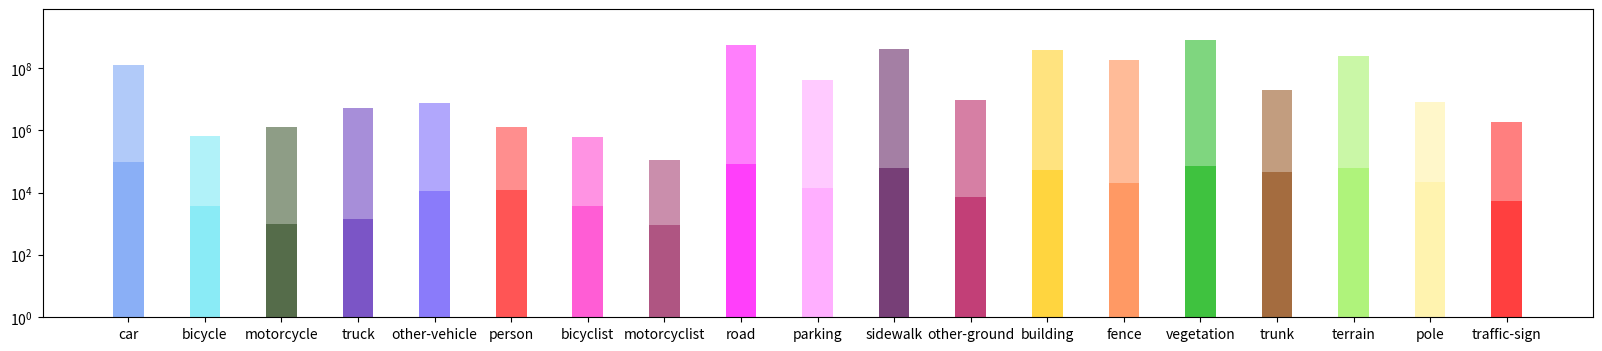

The script that saved this image: (Note: this script raises an exception after producing the figure.)
import matplotlib.pyplot as plt
import numpy as np

# 定义类别和对应的数量
categories = ['car', 'bicycle', 'motorcycle', 'truck','other-vehicle','person','bicyclist','motorcyclist','road','parking',
              'sidewalk','other-ground','building','fence','vegetation','trunk','terrain','pole','traffic-sign']
values_x = [9.61662000e+04, 3.69700000e+03, 9.84500000e+02, 
            1.40400000e+03, 1.09980000e+04, 1.19180000e+04, 3.71000000e+03,
            9.12600000e+02, 8.16005000e+04, 1.45500000e+04, 6.09377000e+04, 
            7.39680000e+03, 5.45580000e+04, 2.00740000e+04, 7.15833000e+04,
            4.65410000e+04, 6.01452000e+04, 2.19250000e+04,  5.44100000e+03]
values_y = [1.30287591e+08, 6.39562000e+05, 1.28189900e+06,
            5.09479400e+06, 7.67815600e+06, 1.29375900e+06, 6.05464000e+05,
            1.10516000e+05, 5.55049215e+08, 4.05254810e+07, 3.98464216e+08,
            9.63162600e+06, 3.68681416e+08, 1.82644338e+08, 7.73132761e+08,
            1.96926930e+07, 2.47714395e+08, 8.37871200e+06, 1.82343000e+06]

# 设置颜色和透明度
colors = [(100, 150, 245), (100, 230, 245), (30, 60, 15),(80, 30, 180),(100, 80, 250),(255, 30, 30),(255,40,200),(150, 30, 90),
          (255, 0, 250),(255, 150, 255),(75, 0, 75),(175, 0, 75),(255, 200, 0),(255, 120, 50),(0, 175, 0),(135, 60, 0),(150, 240, 80),(255, 240, 150),(255, 0, 0)]
alpha_x = [0.5, 0.5, 0.5,0.5,0.5,0.5, 0.5, 0.5,0.5,0.5,0.5, 0.5, 0.5,0.5,0.5,0.5,0.5,0.5,0.5]
alpha_y = [0.5, 0.5, 0.5,0.5,0.5,0.5, 0.5, 0.5,0.5,0.5,0.5, 0.5, 0.5,0.5,0.5,0.5,0.5,0.5,0.5]


plt.figure(figsize=(20, 4))
# 处理其他类别
for i in range(0, len(categories)):
    
    plt.bar(categories[i], values_x[i], color=(colors[i][0]/255, colors[i][1]/255, colors[i][2]/255), alpha=alpha_x[i], width=0.4,label='数据集 X')
    plt.bar(categories[i], values_y[i], color=(colors[i][0]/255, colors[i][1]/255, colors[i][2]/255), alpha=alpha_y[i], width=0.4,label='数据集 Y')

# 设置y轴为对数尺度
plt.yscale('log')
plt.gca().set_ylim([1, max(values_y) * 10])

# 添加标题和标签
# plt.title('柱状图')
# plt.xlabel('类别')
# plt.ylabel('数量')
# plt.legend() # 添加图例

# 显示图形
plt.show()


plt.savefig('../work_dirs/figure_4a.jpg', format='jpg', dpi=300)
# plt.show()
